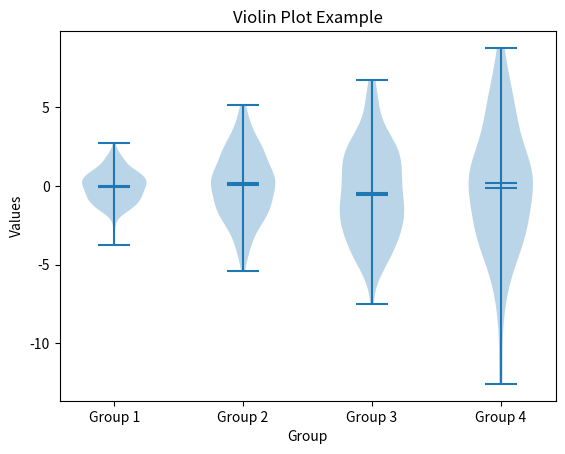

Here is the Python script that generated this plot:
import matplotlib.pyplot as plt
import numpy as np

# Generate random data for 4 groups
data = [np.random.normal(0, std, 100) for std in range(1, 5)]

# Create the violin plot
plt.violinplot(data, showmeans=True, showmedians=True)

# Add titles and labels
plt.title("Violin Plot Example")
plt.xlabel("Group")
plt.ylabel("Values")
plt.xticks([1, 2, 3, 4], ["Group 1", "Group 2", "Group 3", "Group 4"])

plt.show()
